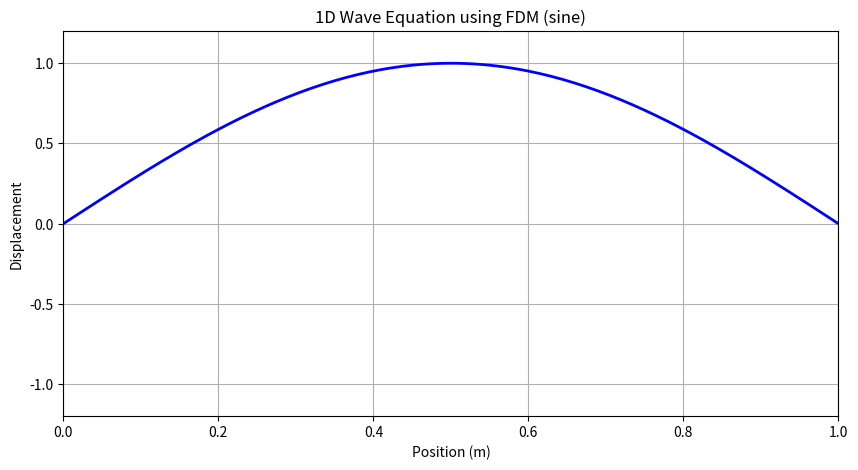
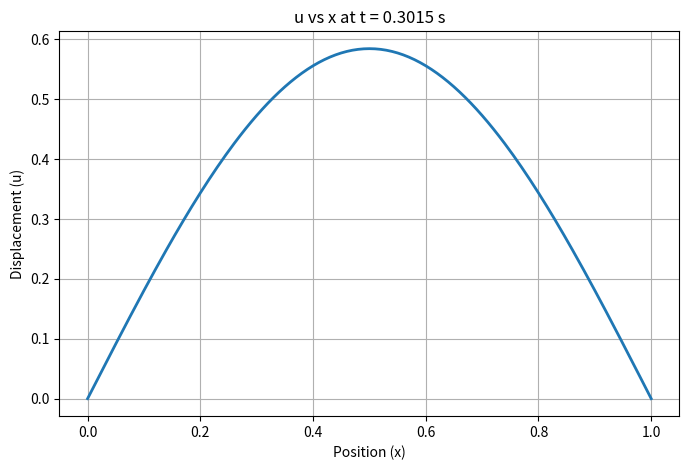
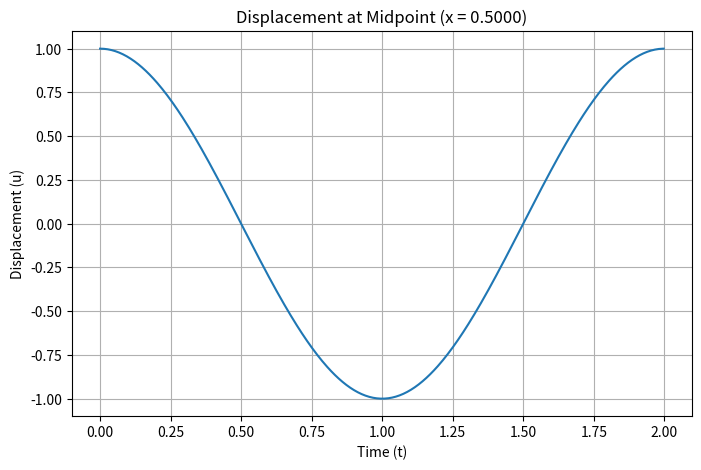
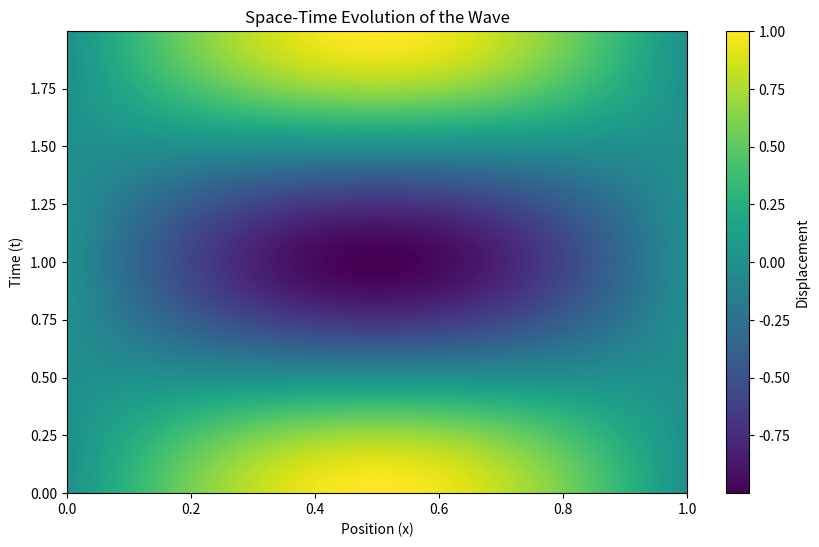
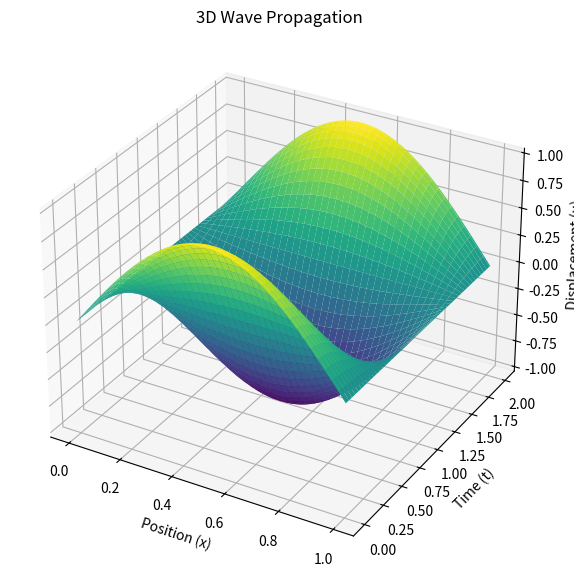

Reproduce these figures in Python, in order.
import numpy as np
import matplotlib.pyplot as plt
from matplotlib.animation import FuncAnimation
from mpl_toolkits.mplot3d import Axes3D

# =====================================================
# PARAMETERS
# =====================================================

L = 1.0                 # Length of string (m)
T = 2.0                 # Total simulation time (s)
c = 1.0                 # Wave speed

Nx = 201                 # Number of spatial grid points (ODD, so x=L/2 lands exactly on a grid point)
dx = L / (Nx - 1)

WAVE_TYPE = "sine"    # change to "sine" or "gaussian" to try the other initial condition
SHOW_ANIMATION = True     # set False if you just want the static plots

# =====================================================
# CFL CONDITION
# =====================================================

CFL = 0.9                # Must be <= 1 for stability
dt = CFL * dx / c        # Automatically computed time step
Nt = int(T / dt)
T_actual = Nt * dt
r = c * dt / dx

print("=" * 40)
print("Simulation Parameters")
print("=" * 40)
print(f"Wave Speed (c)      = {c}")
print(f"dx                  = {dx:.6f}")
print(f"dt                  = {dt:.6f}")
print(f"CFL Number (r)      = {r:.3f}")
print(f"Number of Time Steps= {Nt}")

if r > 1:
    raise ValueError("CFL condition violated! Simulation unstable.")

print("Simulation is Stable.")
print("=" * 40)

# =====================================================
# SPATIAL GRID
# =====================================================

x = np.linspace(0, L, Nx)

# =====================================================
# INITIAL CONDITIONS
# =====================================================

if WAVE_TYPE == "gaussian":
    u0 = np.exp(-200 * (x - 0.5) ** 2)          # Gaussian pulse, centered at x=0.5
elif WAVE_TYPE == "sine":
    u0 = np.sin(np.pi * x / L)                  # fundamental standing-wave mode
else:
    raise ValueError("WAVE_TYPE must be 'gaussian' or 'sine'")

v0 = np.zeros(Nx)   # released from rest (zero initial velocity)

# =====================================================
# ARRAYS
# =====================================================

u_prev = np.copy(u0)
u_curr = np.copy(u0)
u_next = np.zeros(Nx)

# =====================================================
# FIRST TIME STEP  (bootstrap formula, needed because the
# scheme normally needs TWO previous time layers, and at
# the very start we only have ONE — u0 — plus the initial velocity)
# =====================================================

for i in range(1, Nx - 1):
    u_curr[i] = (
        u_prev[i]
        + dt * v0[i]
        + 0.5 * r**2 *
        (u_prev[i+1] - 2*u_prev[i] + u_prev[i-1])
    )

u_curr[0] = 0
u_curr[-1] = 0

# =====================================================
# STORE SOLUTION
# =====================================================

solution = [u_prev.copy(), u_curr.copy()]

# =====================================================
# MAIN FDM LOOP  (the leapfrog update — this is the actual wave equation)
# =====================================================

for n in range(1, Nt):
    for i in range(1, Nx - 1):
        u_next[i] = (
            2*u_curr[i]
            - u_prev[i]
            + r**2 *
            (u_curr[i+1] - 2*u_curr[i] + u_curr[i-1])
        )

    u_next[0] = 0
    u_next[-1] = 0

    solution.append(u_next.copy())

    u_prev[:] = u_curr
    u_curr[:] = u_next

U = np.array(solution)
time = np.arange(len(solution)) * dt

# =====================================================
# ERROR CHECK AGAINST THE EXACT SOLUTION
# =====================================================

if WAVE_TYPE == "sine":
    # exact solution is valid for ALL time here, since a sine mode
    # is an exact eigenmode of a pinned string
    U_exact = np.array([np.cos(np.pi * c * t / L) * np.sin(np.pi * x / L) for t in time])
    rms_error = np.sqrt(np.mean((U - U_exact) ** 2, axis=1))
    print(f"[sine] max RMS error over whole run : {rms_error.max():.3e}")
    print(f"[sine] RMS error at final time       : {rms_error[-1]:.3e}")

elif WAVE_TYPE == "gaussian":
    # exact (d'Alembert) solution only holds BEFORE the wave reaches
    # the walls (after that it's a reflection problem, which needs
    # the method of images -- out of scope here, so we just check
    # the early, pre-reflection part of the run)
    def gaussian_shape(xx):
        return np.exp(-200 * (xx - 0.5) ** 2)

    def dalembert(xx, t):
        return 0.5 * gaussian_shape(xx - c * t) + 0.5 * gaussian_shape(xx + c * t)

    t_check = 0.3   # well before the pulse reaches either wall (~t=0.5)
    idx_check = int(round(t_check / dt))
    u_exact_check = dalembert(x, idx_check * dt)
    rms_error = np.sqrt(np.mean((U[idx_check] - u_exact_check) ** 2))
    print(f"[gaussian] RMS error vs analytic (pre-reflection) at t={idx_check*dt:.3f} : {rms_error:.3e}")

# =====================================================
# ANIMATION
# =====================================================

if SHOW_ANIMATION:
    fig, ax = plt.subplots(figsize=(10, 5))
    line, = ax.plot(x, solution[0], color='blue', linewidth=2)
    ax.set_xlim(0, L)
    ax.set_ylim(-1.2, 1.2)
    ax.set_xlabel("Position (m)")
    ax.set_ylabel("Displacement")
    ax.set_title(f"1D Wave Equation using FDM ({WAVE_TYPE})")
    ax.grid(True)

    time_text = ax.text(0.02, 0.95, "", transform=ax.transAxes, fontsize=13,
                         bbox=dict(facecolor="white", alpha=0.8))

    display_dt = 0.01
    frame_step = max(1, int(display_dt / dt))
    frames = range(0, len(solution), frame_step)

    def update(frame):
        line.set_ydata(solution[frame])
        time_text.set_text(f"Time = {frame*dt:.3f} s")
        return line, time_text

    ani = FuncAnimation(fig, update, frames=frames, interval=20, blit=False, repeat=True)
    plt.show()

# =====================================================
# PLOT 1 : u vs x  (snapshot at a fixed physical time)
# =====================================================

t_snapshot = 0.3
frame = min(int(round(t_snapshot / dt)), len(solution) - 1)

plt.figure(figsize=(8, 5))
plt.plot(x, solution[frame], linewidth=2)
plt.xlabel("Position (x)")
plt.ylabel("Displacement (u)")
plt.title(f"u vs x at t = {frame*dt:.4f} s")
plt.grid(True)
plt.show()

# =====================================================
# PLOT 2 : u vs t  (at the TRUE center of the string)
# =====================================================

mid = int(np.argmin(np.abs(x - L/2)))   # FIX: nearest grid point to x=L/2, works for any Nx
u_time = [sol[mid] for sol in solution]

plt.figure(figsize=(8, 5))
plt.plot(time, u_time)
plt.xlabel("Time (t)")
plt.ylabel("Displacement (u)")
plt.title(f"Displacement at Midpoint (x = {x[mid]:.4f})")
plt.grid(True)
plt.show()

# =====================================================
# PLOT 3 : Space-Time Heatmap (FIXED: time now increases upward)
# =====================================================

plt.figure(figsize=(10, 6))
plt.imshow(
    U,
    extent=[0, L, 0, T_actual],   # FIX: was [0, L, T_actual, 0]
    aspect='auto',
    cmap='viridis',
    origin='lower'                # FIX: explicitly draw t=0 row at the bottom
)
plt.colorbar(label="Displacement")
plt.xlabel("Position (x)")
plt.ylabel("Time (t)")
plt.title("Space-Time Evolution of the Wave")
plt.show()

# =====================================================
# PLOT 4 : 3D SURFACE
# =====================================================

X, TT = np.meshgrid(x, time)

fig = plt.figure(figsize=(10, 7))
ax = fig.add_subplot(111, projection='3d')
ax.plot_surface(X, TT, U, cmap='viridis', edgecolor='none')
ax.set_xlabel("Position (x)")
ax.set_ylabel("Time (t)")
ax.set_zlabel("Displacement (u)")
ax.set_title("3D Wave Propagation")
plt.show()
